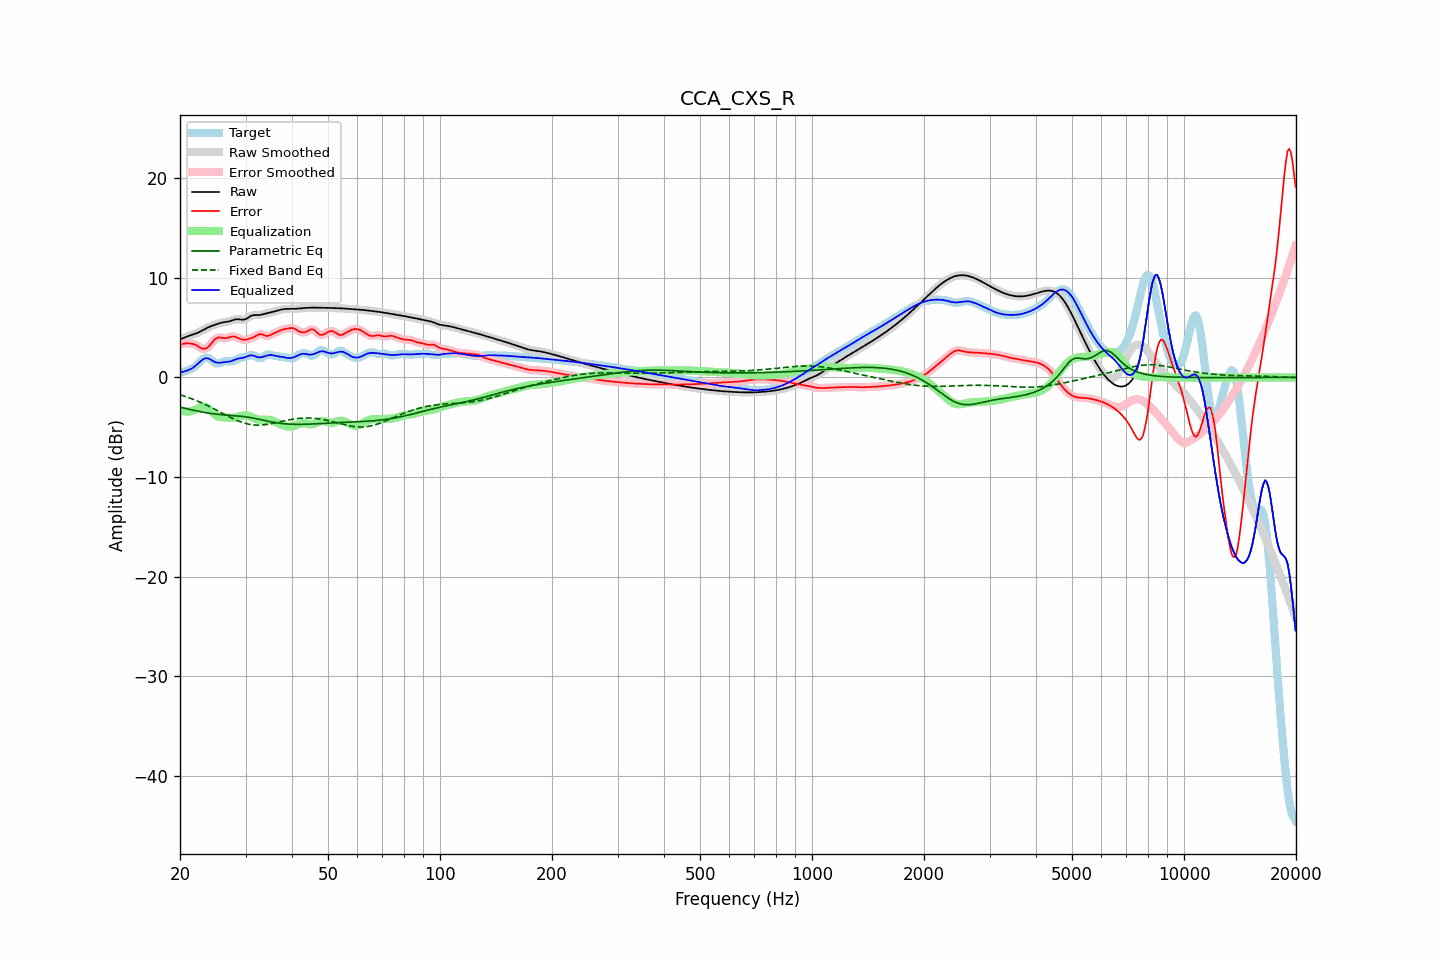

Source data for this figure (header and first rows):
frequency, raw, error, smoothed, error_smoothed, equalization, parametric_eq, fixed_band_eq, equalized_raw, equalized_smoothed, target
20.00, 3.81, 3.29, 3.81, 3.28, -3.28, -2.99, -1.74, 0.53, 0.53, 0.52
20.20, 3.88, 3.33, 3.88, 3.34, -3.34, -3.02, -1.79, 0.54, 0.54, 0.55
20.40, 3.95, 3.37, 3.95, 3.38, -3.38, -3.06, -1.84, 0.57, 0.57, 0.57
20.61, 4.02, 3.41, 4.02, 3.40, -3.40, -3.10, -1.90, 0.61, 0.61, 0.60
20.81, 4.08, 3.42, 4.08, 3.42, -3.42, -3.14, -1.95, 0.66, 0.66, 0.67
21.02, 4.14, 3.41, 4.14, 3.42, -3.42, -3.18, -2.01, 0.72, 0.72, 0.73
21.23, 4.20, 3.41, 4.20, 3.41, -3.41, -3.21, -2.06, 0.79, 0.79, 0.80
21.44, 4.26, 3.39, 4.26, 3.39, -3.39, -3.25, -2.12, 0.87, 0.87, 0.86
21.66, 4.31, 3.36, 4.31, 3.36, -3.34, -3.28, -2.19, 0.97, 0.97, 0.95
21.87, 4.36, 3.32, 4.36, 3.31, -3.28, -3.32, -2.25, 1.08, 1.09, 1.04
22.09, 4.42, 3.24, 4.42, 3.24, -3.20, -3.35, -2.31, 1.22, 1.22, 1.18
22.31, 4.48, 3.15, 4.48, 3.15, -3.12, -3.39, -2.38, 1.36, 1.36, 1.33
22.54, 4.55, 3.05, 4.55, 3.05, -3.04, -3.42, -2.45, 1.51, 1.51, 1.50
22.76, 4.63, 2.96, 4.63, 2.96, -2.98, -3.45, -2.52, 1.66, 1.66, 1.67
22.99, 4.72, 2.89, 4.72, 2.90, -2.94, -3.48, -2.59, 1.78, 1.78, 1.83
23.22, 4.81, 2.87, 4.81, 2.87, -2.93, -3.51, -2.67, 1.88, 1.88, 1.94
23.45, 4.90, 2.91, 4.90, 2.91, -2.98, -3.54, -2.74, 1.93, 1.93, 2.00
23.69, 4.99, 2.99, 4.98, 3.00, -3.06, -3.56, -2.82, 1.92, 1.92, 1.99
23.92, 5.06, 3.13, 5.06, 3.14, -3.18, -3.59, -2.90, 1.88, 1.88, 1.93
24.16, 5.13, 3.31, 5.13, 3.31, -3.33, -3.61, -2.98, 1.79, 1.79, 1.82
24.40, 5.19, 3.51, 5.19, 3.51, -3.49, -3.63, -3.06, 1.70, 1.70, 1.68
24.65, 5.24, 3.70, 5.25, 3.70, -3.64, -3.65, -3.14, 1.60, 1.60, 1.54
24.89, 5.30, 3.86, 5.30, 3.85, -3.77, -3.67, -3.22, 1.53, 1.53, 1.44
25.14, 5.36, 3.96, 5.36, 3.96, -3.87, -3.69, -3.31, 1.48, 1.48, 1.40
25.39, 5.41, 4.02, 5.41, 4.01, -3.94, -3.71, -3.39, 1.47, 1.47, 1.39
25.65, 5.46, 4.01, 5.46, 4.01, -3.98, -3.72, -3.48, 1.48, 1.48, 1.46
25.91, 5.50, 3.98, 5.50, 3.98, -4.00, -3.74, -3.56, 1.50, 1.50, 1.52
26.16, 5.54, 3.95, 5.53, 3.96, -4.01, -3.75, -3.65, 1.53, 1.53, 1.58
26.43, 5.56, 3.94, 5.56, 3.95, -4.01, -3.77, -3.73, 1.55, 1.55, 1.62
26.69, 5.58, 3.96, 5.58, 3.96, -4.02, -3.78, -3.81, 1.56, 1.56, 1.62
26.96, 5.61, 4.00, 5.61, 4.00, -4.03, -3.79, -3.90, 1.58, 1.58, 1.61
27.23, 5.65, 4.05, 5.65, 4.05, -4.05, -3.80, -3.98, 1.60, 1.61, 1.60
27.50, 5.70, 4.10, 5.70, 4.09, -4.05, -3.81, -4.06, 1.65, 1.65, 1.61
27.77, 5.76, 4.11, 5.76, 4.11, -4.05, -3.82, -4.13, 1.71, 1.71, 1.65
28.05, 5.81, 4.10, 5.81, 4.09, -4.03, -3.84, -4.21, 1.77, 1.77, 1.71
28.33, 5.84, 4.04, 5.83, 4.04, -4.00, -3.85, -4.28, 1.83, 1.83, 1.80
28.62, 5.85, 3.97, 5.84, 3.97, -3.96, -3.86, -4.35, 1.89, 1.88, 1.88
28.90, 5.83, 3.89, 5.83, 3.89, -3.91, -3.88, -4.41, 1.92, 1.92, 1.94
29.19, 5.81, 3.83, 5.81, 3.83, -3.87, -3.89, -4.48, 1.95, 1.94, 1.98
29.48, 5.79, 3.78, 5.80, 3.79, -3.83, -3.91, -4.53, 1.96, 1.97, 2.01
29.78, 5.82, 3.78, 5.82, 3.78, -3.81, -3.93, -4.58, 2.01, 2.01, 2.04
30.08, 5.87, 3.80, 5.87, 3.80, -3.81, -3.96, -4.63, 2.06, 2.07, 2.07
30.38, 5.96, 3.83, 5.96, 3.83, -3.83, -3.98, -4.67, 2.13, 2.13, 2.12
30.68, 6.07, 3.88, 6.06, 3.87, -3.87, -4.01, -4.70, 2.19, 2.19, 2.19
30.99, 6.16, 3.92, 6.15, 3.92, -3.94, -4.03, -4.73, 2.22, 2.22, 2.24
31.30, 6.22, 3.98, 6.22, 3.98, -4.01, -4.06, -4.75, 2.21, 2.21, 2.24
31.61, 6.26, 4.06, 6.25, 4.06, -4.09, -4.10, -4.77, 2.17, 2.16, 2.20
31.93, 6.26, 4.15, 6.26, 4.15, -4.16, -4.13, -4.78, 2.10, 2.10, 2.11
32.24, 6.26, 4.24, 6.26, 4.25, -4.21, -4.16, -4.79, 2.05, 2.05, 2.02
32.57, 6.26, 4.32, 6.27, 4.31, -4.25, -4.20, -4.79, 2.02, 2.02, 1.94
32.89, 6.28, 4.35, 6.28, 4.34, -4.26, -4.23, -4.78, 2.02, 2.02, 1.93
33.22, 6.31, 4.32, 6.31, 4.32, -4.26, -4.27, -4.77, 2.05, 2.05, 1.99
33.55, 6.35, 4.27, 6.35, 4.26, -4.26, -4.31, -4.76, 2.10, 2.10, 2.09
33.89, 6.40, 4.20, 6.40, 4.21, -4.25, -4.34, -4.74, 2.15, 2.15, 2.20
34.23, 6.44, 4.17, 6.44, 4.17, -4.24, -4.37, -4.72, 2.20, 2.20, 2.27
34.57, 6.48, 4.17, 6.48, 4.18, -4.25, -4.41, -4.69, 2.23, 2.23, 2.30
34.92, 6.51, 4.23, 6.52, 4.23, -4.27, -4.44, -4.66, 2.25, 2.25, 2.28
35.27, 6.55, 4.32, 6.55, 4.31, -4.31, -4.47, -4.63, 2.24, 2.24, 2.24
35.62, 6.59, 4.40, 6.59, 4.39, -4.37, -4.50, -4.60, 2.22, 2.22, 2.19
35.97, 6.63, 4.47, 6.63, 4.47, -4.45, -4.53, -4.56, 2.18, 2.18, 2.16
... 635 more rows
